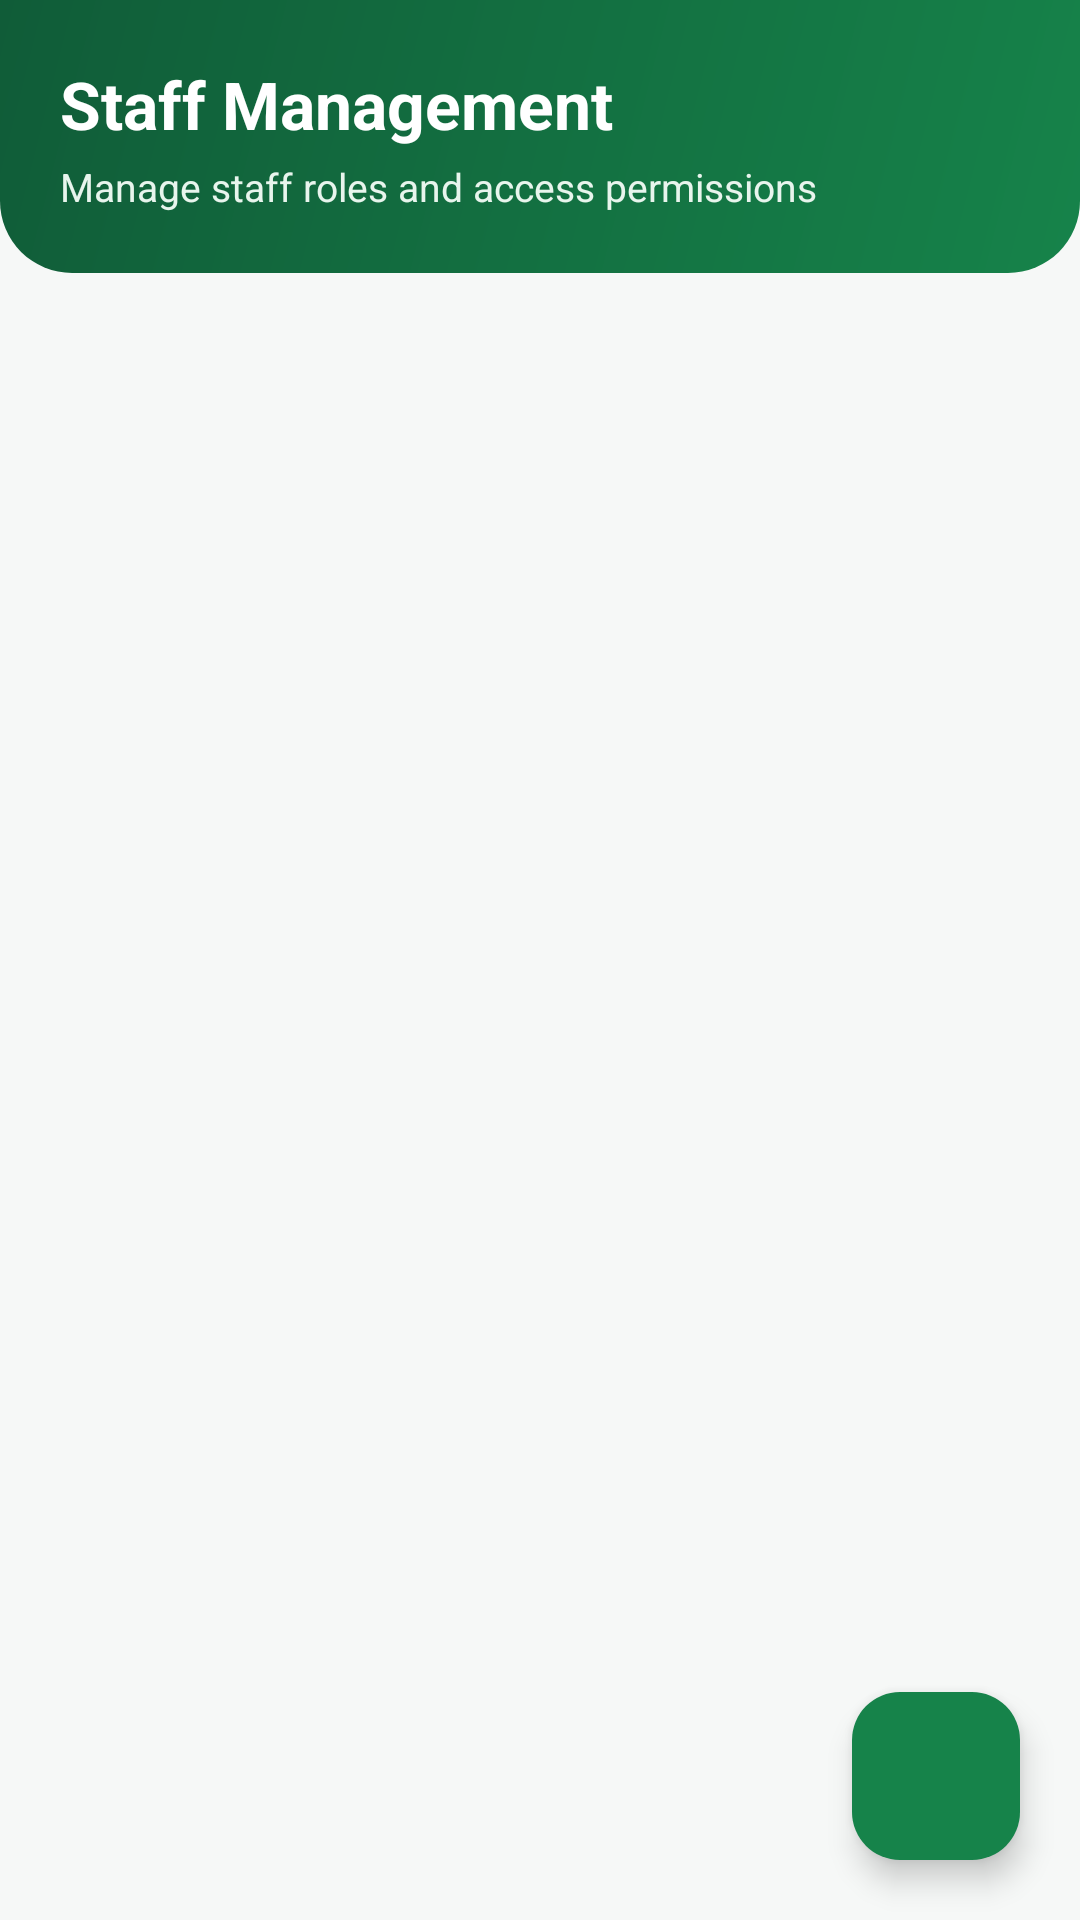

The Android layout XML behind this screen, and the referenced resources:
<!-- AndroidManifest.xml: application theme Theme.Radhe -->
<!-- res/layout/activity_staff_management.xml -->
<?xml version="1.0" encoding="utf-8"?>
<RelativeLayout xmlns:android="http://schemas.android.com/apk/res/android"
    xmlns:app="http://schemas.android.com/apk/res-auto"
    android:layout_width="match_parent"
    android:layout_height="match_parent"
    android:background="@color/bg_light">

    <LinearLayout
        android:id="@+id/headerContainer"
        android:layout_width="match_parent"
        android:layout_height="wrap_content"
        android:background="@drawable/bg_header_gradient"
        android:orientation="vertical"
        android:padding="20dp">

        <TextView
            android:layout_width="wrap_content"
            android:layout_height="wrap_content"
            android:text="@string/staff_management"
            android:textColor="@color/white"
            android:textSize="22sp"
            android:textStyle="bold" />

        <TextView
            android:layout_width="wrap_content"
            android:layout_height="wrap_content"
            android:layout_marginTop="4dp"
            android:text="Manage staff roles and access permissions"
            android:textColor="#E8F5ED"
            android:textSize="13sp" />
    </LinearLayout>

    <androidx.recyclerview.widget.RecyclerView
        android:id="@+id/rvStaff"
        android:layout_width="match_parent"
        android:layout_height="match_parent"
        android:layout_below="@id/headerContainer"
        android:clipToPadding="false"
        android:padding="16dp" />

    <com.google.android.material.floatingactionbutton.FloatingActionButton
        android:id="@+id/fabAddStaff"
        android:layout_width="wrap_content"
        android:layout_height="wrap_content"
        android:layout_alignParentEnd="true"
        android:layout_alignParentBottom="true"
        android:layout_margin="20dp"
        android:contentDescription="@string/add_staff"
        android:src="@drawable/ic_add"
        app:backgroundTint="@color/primary_green"
        app:tint="@color/white" />
</RelativeLayout>
<!-- resources referenced by this layout -->
<resources>
  <color name="bg_light">#F6F8F7</color>
  <color name="primary_green">#16834A</color>
  <color name="white">#FFFFFFFF</color>
  <!-- drawable bg_header_gradient (drawable) -->
  <?xml version="1.0" encoding="utf-8"?>
  <shape xmlns:android="http://schemas.android.com/apk/res/android"
      android:shape="rectangle">
      <gradient
          android:angle="135"
          android:endColor="@color/dark_green"
          android:startColor="@color/primary_green"
          android:type="linear" />
      <corners
          android:bottomLeftRadius="24dp"
          android:bottomRightRadius="24dp" />
  </shape>
  <string name="add_staff">Add Staff Member</string>
  <string name="staff_management">Staff Management</string>
  <style name="Theme.Radhe" parent="Base.Theme.Radhe" />
  <color name="dark_green">#105C38</color>
  <style name="Base.Theme.Radhe" parent="Theme.Material3.DayNight.NoActionBar">
          <item name="colorPrimary">@color/primary_green</item>
          <item name="colorPrimaryDark">@color/dark_green</item>
          <item name="colorAccent">@color/primary_green</item>
          <item name="android:windowBackground">@color/bg_light</item>
          <item name="android:textColorPrimary">@color/text_primary</item>
          <item name="android:textColorSecondary">@color/text_secondary</item>
          <item name="colorSurface">@color/card_bg</item>
          <item name="colorOnSurface">@color/text_primary</item>
      </style>
  <color name="text_primary">#17231D</color>
  <color name="text_secondary">#758078</color>
  <color name="card_bg">#FFFFFF</color>
</resources>
